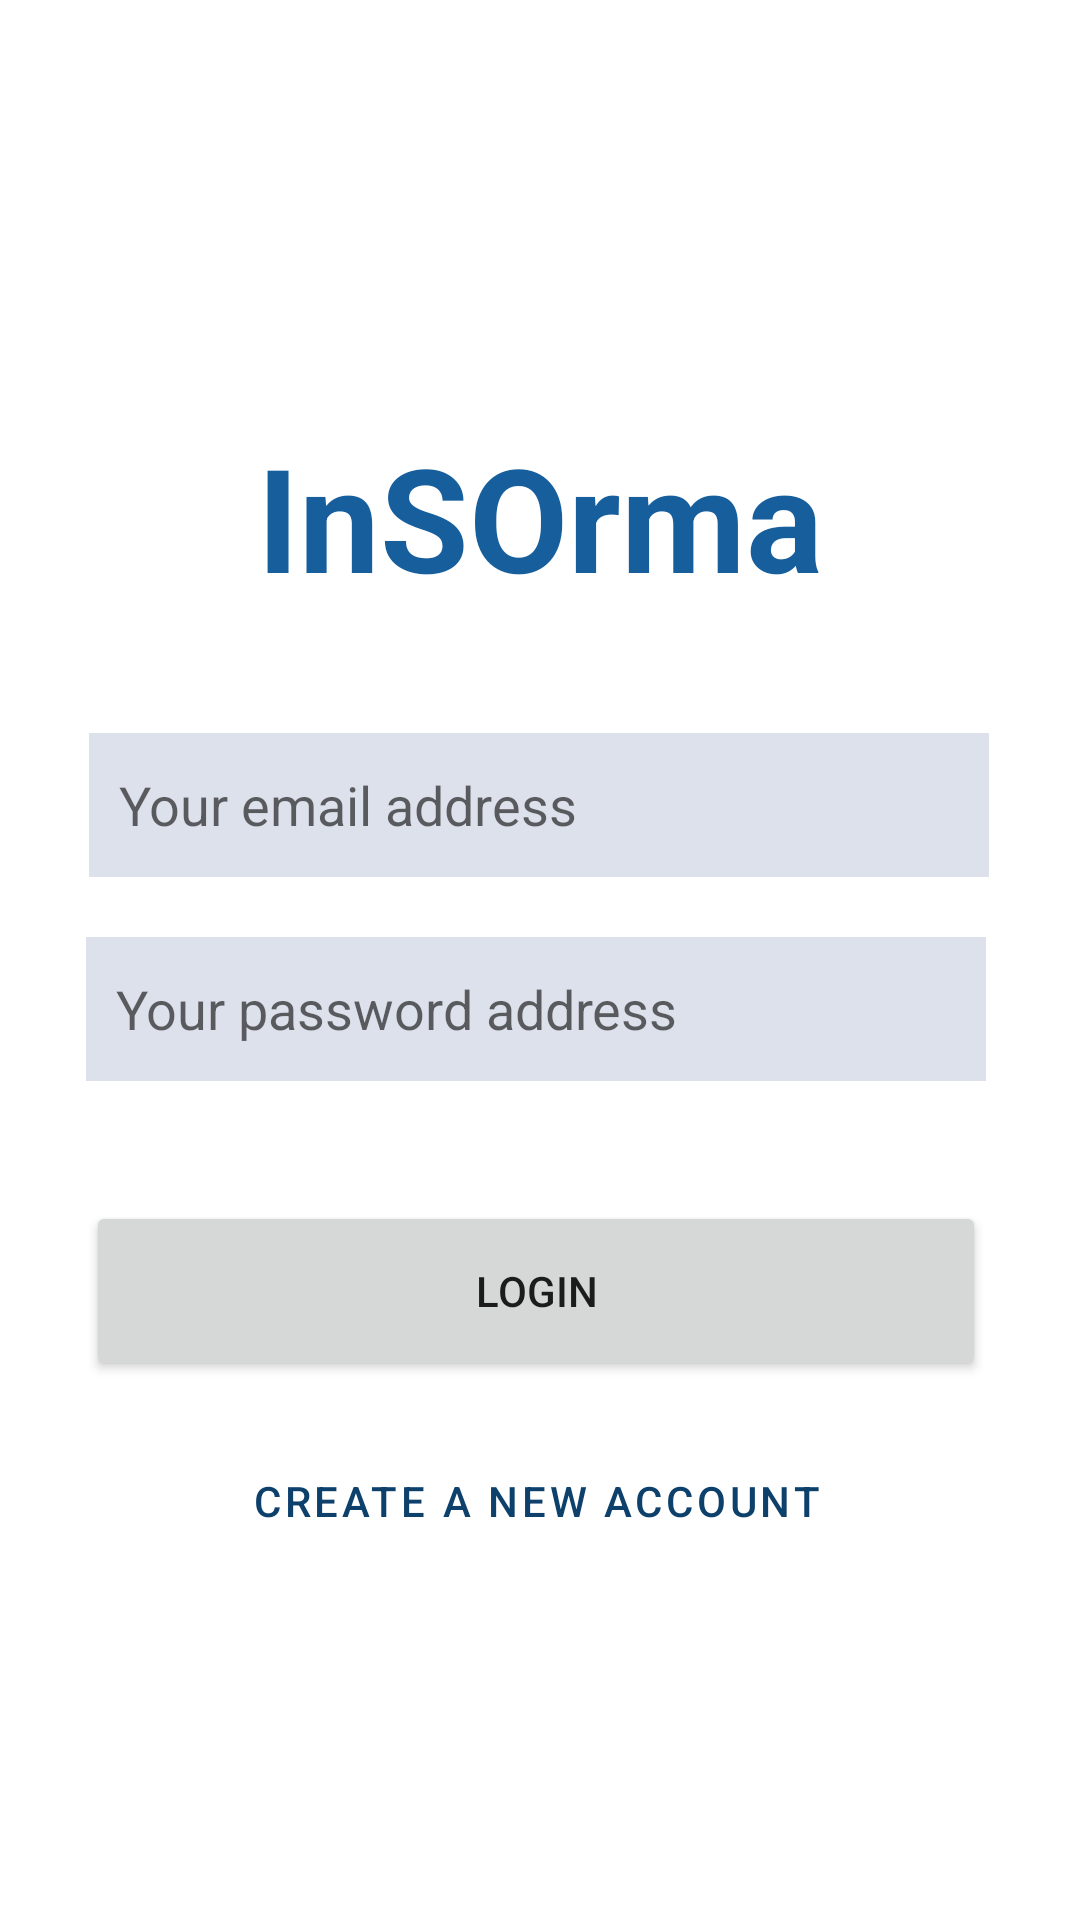

Write the Android layout XML for this screen, with the resource values it uses.
<!-- AndroidManifest.xml: application theme Theme.InSOrma -->
<!-- res/layout/activity_login.xml -->
<?xml version="1.0" encoding="utf-8"?>
<androidx.constraintlayout.widget.ConstraintLayout xmlns:android="http://schemas.android.com/apk/res/android"
    xmlns:app="http://schemas.android.com/apk/res-auto"
    xmlns:tools="http://schemas.android.com/tools"
    android:layout_width="match_parent"
    android:layout_height="match_parent"
    tools:context=".LoginActivity">

    <TextView
        android:id="@+id/title"
        android:layout_width="wrap_content"
        android:layout_height="wrap_content"
        android:layout_marginTop="140dp"
        android:text="@string/app_name"
        android:textColor="@color/brighter_primary"
        android:textSize="48sp"
        android:textStyle="bold"
        app:layout_constraintEnd_toEndOf="parent"
        app:layout_constraintStart_toStartOf="parent"
        app:layout_constraintTop_toTopOf="parent" />

    <EditText
        android:id="@+id/email_address"
        android:layout_width="300dp"
        android:layout_height="wrap_content"
        android:layout_marginTop="40dp"
        android:autofillHints="emailAddress"
        android:hint="@string/email_placeholder"
        android:inputType="textEmailAddress"
        android:minHeight="48dp"
        android:background="@color/input"
        android:padding="10dp"
        app:layout_constraintEnd_toEndOf="parent"
        app:layout_constraintHorizontal_bias="0.495"
        app:layout_constraintStart_toStartOf="parent"
        app:layout_constraintTop_toBottomOf="@+id/title" />

    <EditText
        android:id="@+id/password"
        android:layout_width="300dp"
        android:layout_height="wrap_content"
        android:layout_marginTop="20dp"
        android:autofillHints="emailAddress"
        android:hint="@string/password_placeholder"
        android:inputType="textPassword"
        android:background="@color/input"
        android:padding="10dp"
        android:minHeight="48dp"
        app:layout_constraintEnd_toEndOf="parent"
        app:layout_constraintHorizontal_bias="0.477"
        app:layout_constraintStart_toStartOf="parent"
        app:layout_constraintTop_toBottomOf="@+id/email_address" />

    <Button
        android:id="@+id/login_btn"
        android:layout_width="300dp"
        android:layout_height="60dp"
        android:layout_marginTop="40dp"
        android:text="@string/login_btn"
        app:layout_constraintEnd_toEndOf="parent"
        app:layout_constraintHorizontal_bias="0.477"
        app:layout_constraintStart_toStartOf="parent"
        app:layout_constraintTop_toBottomOf="@+id/password" />

    <Button
        android:id="@+id/create_account_btn"
        android:layout_width="300dp"
        android:layout_height="60dp"
        android:text="@string/new_account_btn"
        android:layout_marginTop="10dp"
        style="?attr/materialButtonOutlinedStyle"
        app:strokeWidth="2dp"
        app:strokeColor="@color/primary"
        app:layout_constraintBottom_toBottomOf="parent"
        app:layout_constraintEnd_toEndOf="parent"
        app:layout_constraintHorizontal_bias="0.477"
        app:layout_constraintStart_toStartOf="parent"
        app:layout_constraintTop_toBottomOf="@+id/login_btn"
        app:layout_constraintVertical_bias="0.0" />

</androidx.constraintlayout.widget.ConstraintLayout>
<!-- resources referenced by this layout -->
<resources>
  <color name="brighter_primary">#175E9D</color>
  <color name="input">#DDE1EC</color>
  <color name="primary">#0E406C</color>
  <string name="app_name">InSOrma</string>
  <string name="email_placeholder">Your email address</string>
  <string name="login_btn">Login</string>
  <string name="new_account_btn">Create a new account</string>
  <string name="password_placeholder">Your password address</string>
  <style name="Theme.InSOrma" parent="Theme.MaterialComponents.DayNight.DarkActionBar">
          
          <item name="colorPrimary">@color/primary</item>
          <item name="colorPrimaryVariant">@color/primary</item>
          <item name="colorOnPrimary">@color/white</item>
          
          <item name="colorSecondary">@color/teal_200</item>
          <item name="colorSecondaryVariant">@color/teal_700</item>
          <item name="colorOnSecondary">@color/black</item>
          
          <item name="android:statusBarColor" tools:targetApi="l">?attr/colorPrimaryVariant</item>
          
      </style>
  <color name="white">#FFFFFFFF</color>
  <color name="teal_200">#FF03DAC5</color>
  <color name="teal_700">#FF018786</color>
  <color name="black">#FF000000</color>
</resources>
